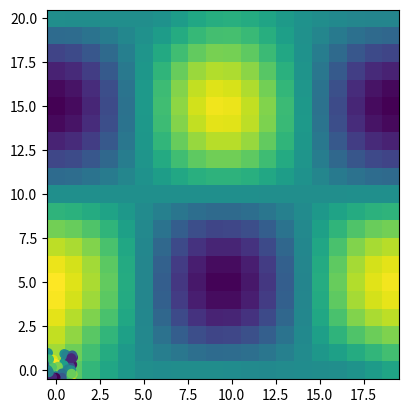

The script that saved this image:
import numpy as np
import scipy.interpolate as interp
import matplotlib.pyplot as plt

'''
Source:
https://stackoverflow.com/questions/37872171/how-can-i-perform-two-dimensional-interpolation-using-scipy
'''

# auxiliary function for mesh generation
def gimme_mesh(n):
    minval = -1
    maxval =  1
    # produce an asymmetric shape in order to catch issues with transpositions
    return np.meshgrid(np.linspace(minval,maxval,n), np.linspace(minval,maxval,n+1))

# set up underlying test functions, vectorized
def fun_smooth(x, y):
    return np.cos(np.pi*x)*np.sin(np.pi*y)

def fun_evil(x, y):
    # watch out for singular origin; function has no unique limit there
    return np.where(x**2+y**2>1e-10, x*y/(x**2+y**2), 0.5)

# sparse input mesh, 6x7 in shape
N_sparse = 6
x_sparse,y_sparse = gimme_mesh(N_sparse)
z_sparse_smooth = fun_smooth(x_sparse, y_sparse)
z_sparse_evil = fun_evil(x_sparse, y_sparse)

plt.imshow(z_sparse_smooth)
plt.show()

# scattered input points, 10^2 altogether (shape (100,))
N_scattered = 10
x_scattered,y_scattered = np.random.rand(2,N_scattered**2)*2 - 1
z_scattered_smooth = fun_smooth(x_scattered, y_scattered)
z_scattered_evil = fun_evil(x_scattered, y_scattered)

# dense output mesh, 20x21 in shape
N_dense = 20
x_dense,y_dense = gimme_mesh(N_dense)

plt.scatter(x_scattered, y_scattered, c=z_scattered_smooth, cmap='viridis')
plt.show()

zfun_smooth_rbf = interp.Rbf(x_scattered,y_scattered,z_scattered_smooth, function='cubic', smooth=0)
z_dense_smooth_rbf = zfun_smooth_rbf(x_dense, y_dense)

plt.imshow(z_dense_smooth_rbf, origin='lower')
plt.show()
